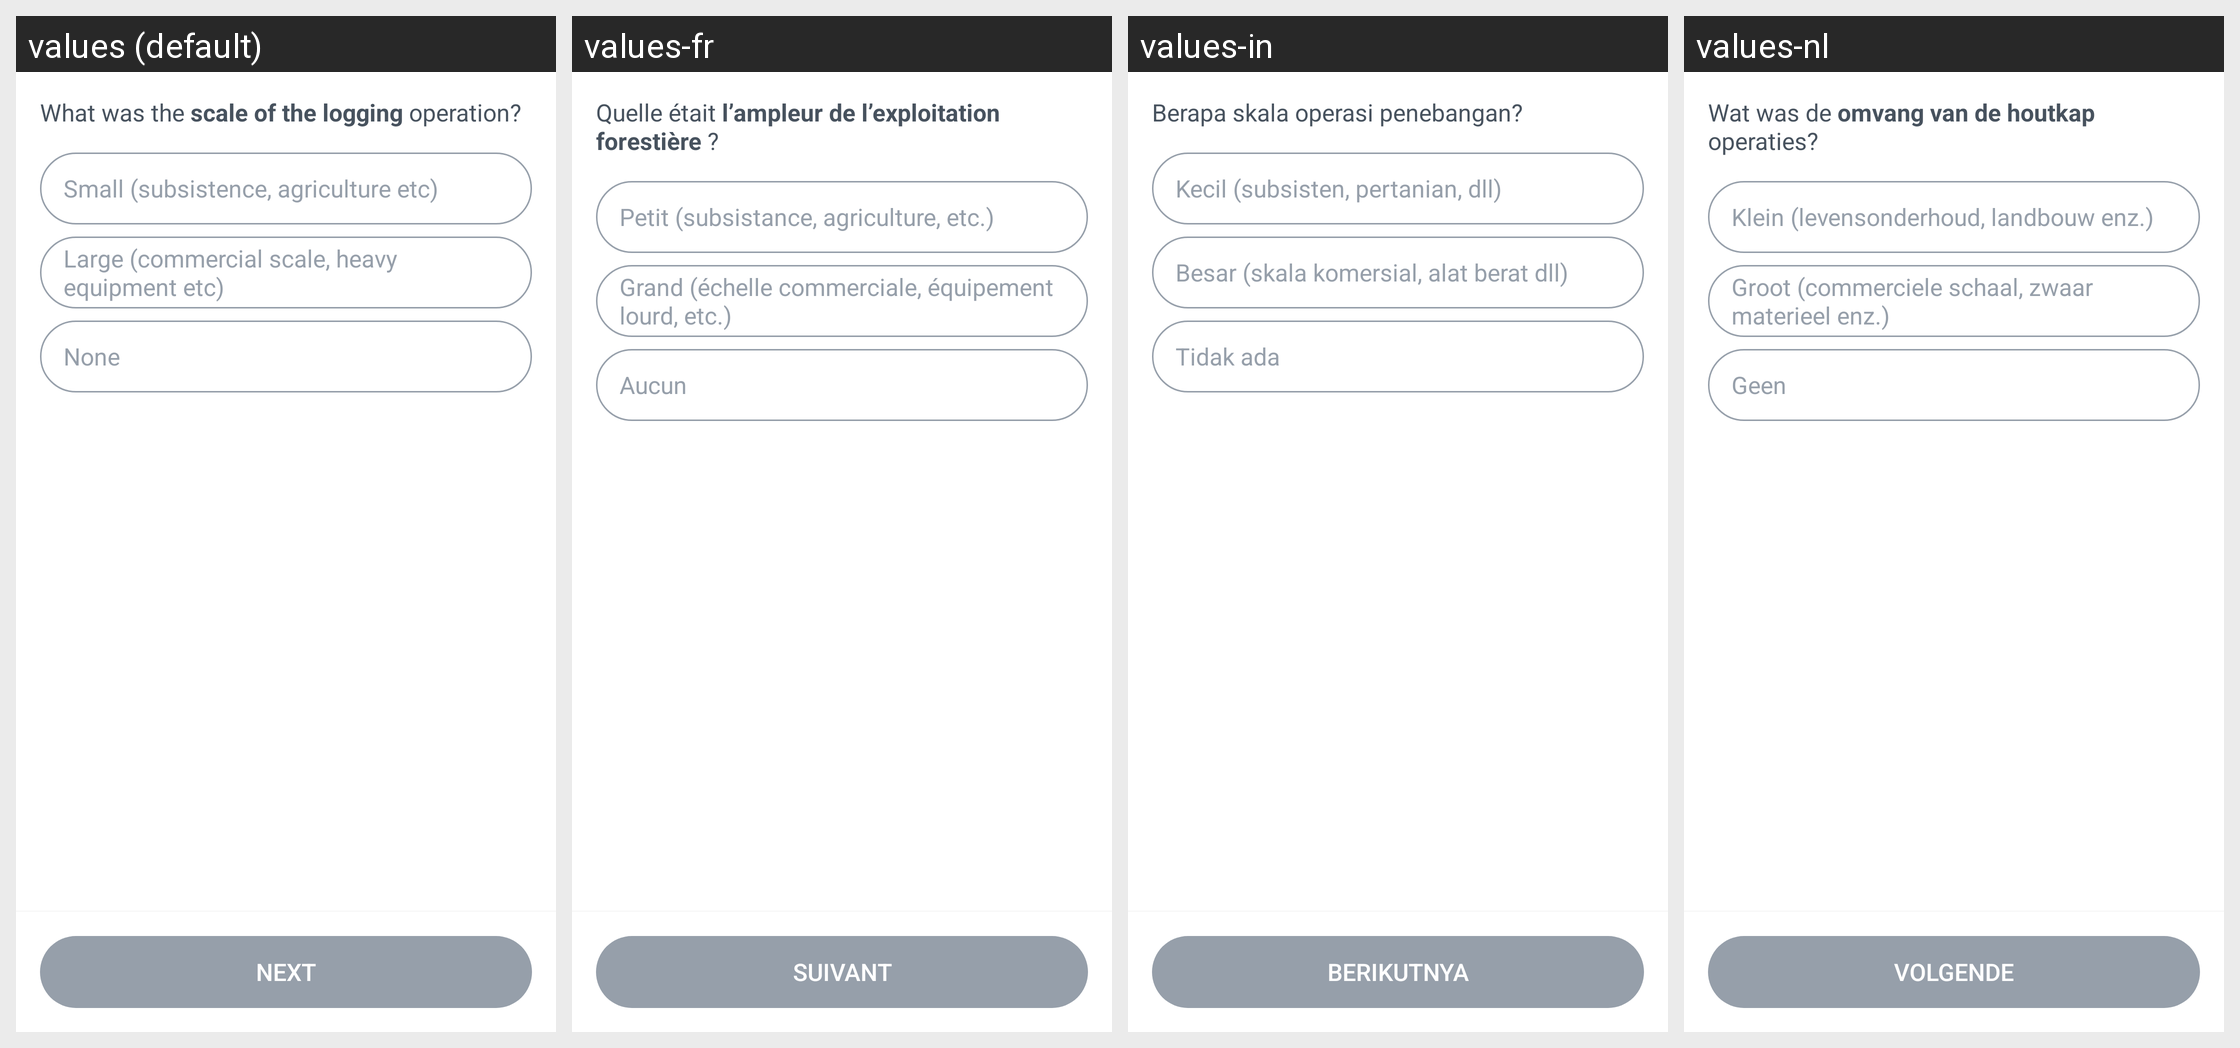

This grid shows one Android layout under several languages. Give, for every string resource on the screen, its name, the default text and each shown locale's text.
Android screen res/layout/fragment_scale.xml rendered under 4 locales, left to right: values (default), values-fr, values-in, values-nl. Device: Nexus 5 (rendered at 1080×1920; each locale shown at half size, 540×960, under a caption strip naming it); theme AppTheme.
Other locales in the repository, not shown: values-el, values-es, values-ms, values-pt, values-th.
Strings drawn on this screen, with the default value and each locale's value (text and hints the layout hard-codes, and strings that could not be matched under every locale, appear in the picture but are not listed):

what_scale
  values: What was the scale of the logging operation?
  values-fr: Quelle était l’ampleur de l’exploitation forestière ?
  values-in: Berapa skala operasi penebangan?
  values-nl: Wat was de omvang van de houtkap operaties?

small
  values: Small (subsistence, agriculture etc)
  values-fr: Petit (subsistance, agriculture, etc.)
  values-in: Kecil (subsisten, pertanian, dll)
  values-nl: Klein (levensonderhoud, landbouw enz.)

large
  values: Large (commercial scale, heavy equipment etc)
  values-fr: Grand (échelle commerciale, équipement lourd, etc.)
  values-in: Besar (skala komersial, alat berat dll)
  values-nl: Groot (commerciele schaal, zwaar materieel enz.)

common_none
  values: None
  values-fr: Aucun
  values-in: Tidak ada
  values-nl: Geen

next
  values: Next
  values-fr: Suivant
  values-in: Berikutnya
  values-nl: Volgende
